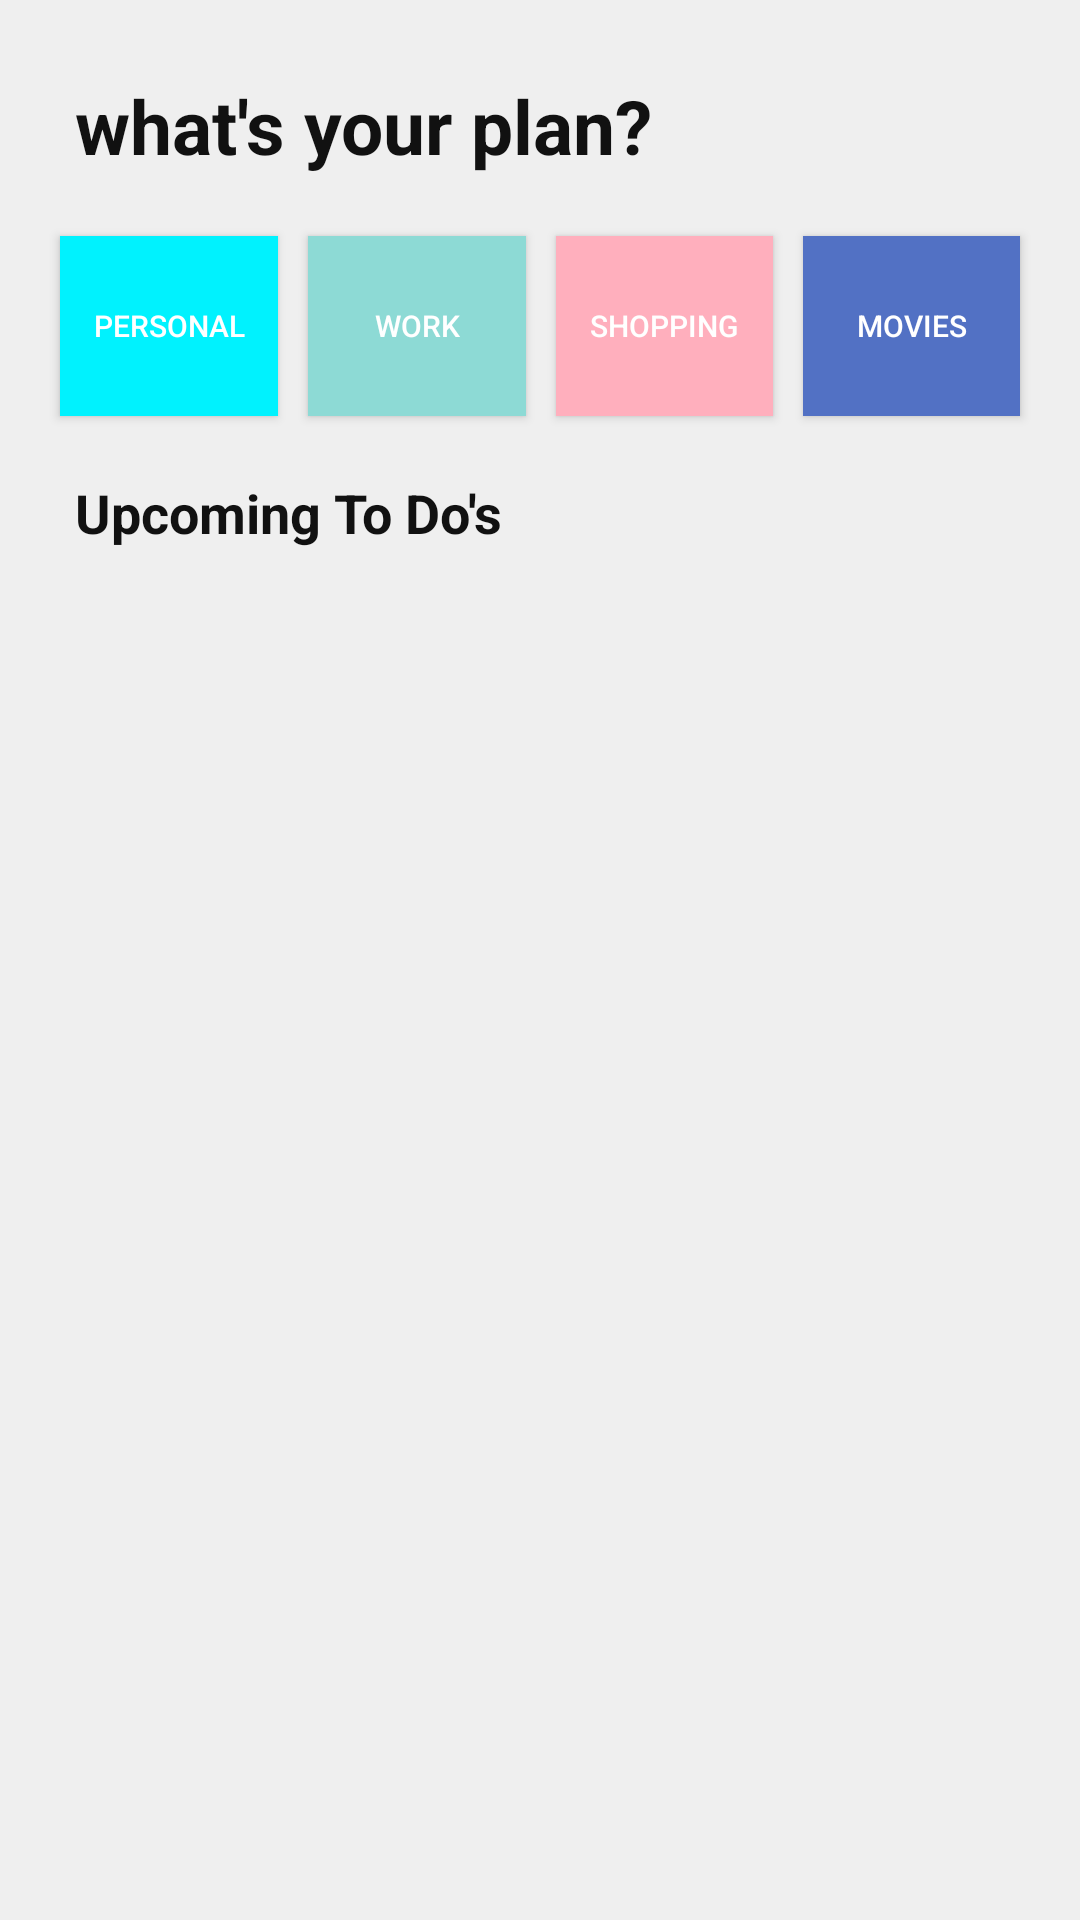

Layout XML and referenced resources for this Android screen:
<!-- AndroidManifest.xml: application theme AppTheme -->
<!-- res/layout/home_fragment.xml -->
<?xml version="1.0" encoding="utf-8"?>
<LinearLayout xmlns:android="http://schemas.android.com/apk/res/android"
    xmlns:tools="http://schemas.android.com/tools"
    android:orientation="vertical"
    android:background="#efefef"
    android:layout_width="match_parent"
    android:layout_height="match_parent"
    tools:context=".views.fragments.HomeFragment">

    <TextView
        android:textColor="#111111"
        android:layout_marginTop="25dp"
        android:layout_marginLeft="25dp"
        android:textStyle="bold"
        android:textSize="25sp"
        android:layout_width="match_parent"
        android:layout_height="wrap_content"
        android:text="what's your plan?" />

    <LinearLayout
        android:layout_margin="15dp"
        android:layout_width="match_parent"
        android:layout_height="wrap_content"
        android:orientation="horizontal"
        android:weightSum="4">

        <Button
            android:layout_margin="5dp"
            android:background="@color/dark_blue"
            android:textSize="10sp"
            android:textColor="@color/white"
            android:text="Personal"
            android:layout_weight="1"
            android:id="@+id/button1"
            android:layout_width="wrap_content"
            android:layout_height="60dp" />
        <Button
            android:textColor="@color/white"
            android:layout_margin="5dp"
            android:background="@color/dark_green"
            android:textSize="10sp"
            android:text="Work"
            android:layout_weight="1"
            android:id="@+id/button2"
            android:layout_width="wrap_content"
            android:layout_height="60dp" />
        <Button
            android:textColor="@color/white"
            android:layout_margin="5dp"
            android:background="@color/dark_pink"
            android:textSize="10sp"
            android:text="Shopping"
            android:layout_weight="1"
            android:id="@+id/button3"
            android:layout_width="wrap_content"
            android:layout_height="60dp" />
        <Button
            android:textColor="@color/white"
            android:layout_margin="5dp"
            android:background="@color/navy_blue"
            android:textSize="10sp"
            android:text="Movies"
            android:layout_weight="1"
            android:id="@+id/button4"
            android:layout_width="wrap_content"
            android:layout_height="60dp" />

    </LinearLayout>

    <TextView
        android:textColor="#111111"
        android:textStyle="bold"
        android:layout_marginLeft="25dp"
        android:layout_marginRight="15dp"
        android:text="Upcoming To Do's"
        android:textSize="18sp"
        android:layout_width="wrap_content"
        android:layout_height="wrap_content" />

    <androidx.recyclerview.widget.RecyclerView
        android:layout_margin="15dp"
        android:id="@+id/to_do_lists"
        android:layout_width="match_parent"
        android:layout_height="wrap_content">

    </androidx.recyclerview.widget.RecyclerView>

    <TextView
        android:id="@+id/notesMessage"
        android:textColor="#111111"
        android:layout_marginTop="5dp"
        android:visibility="gone"
        android:textStyle="normal"
        android:layout_marginLeft="25dp"
        android:layout_marginRight="15dp"
        android:text="Tasks are not added yet."
        android:textSize="15sp"
        android:layout_width="wrap_content"
        android:layout_height="wrap_content" />


</LinearLayout>
<!-- resources referenced by this layout -->
<resources>
  <color name="dark_blue">#00F2FE</color>
  <color name="dark_green">#8DDAD5</color>
  <color name="dark_pink">#FFAFBD</color>
  <color name="navy_blue">#5271C4</color>
  <color name="white">#ffffff</color>
  <style name="AppTheme" parent="Theme.AppCompat.Light.DarkActionBar">
          
          <item name="colorPrimary">@color/colorPrimary</item>
          <item name="colorPrimaryDark">@color/colorPrimaryDark</item>
          <item name="colorAccent">@color/colorAccent</item>
      </style>
  <color name="colorPrimary">#efefef</color>
  <color name="colorPrimaryDark">#00574B</color>
  <color name="colorAccent">#D81B60</color>
</resources>
